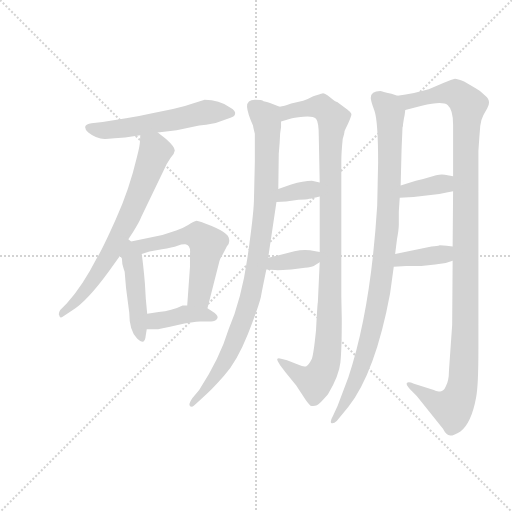
t = 0.00 s
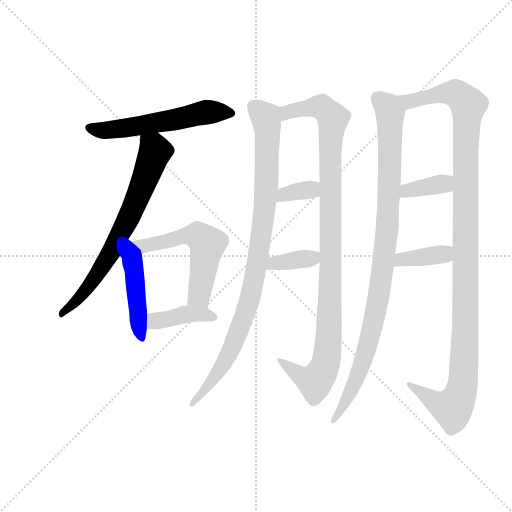
t = 2.01 s
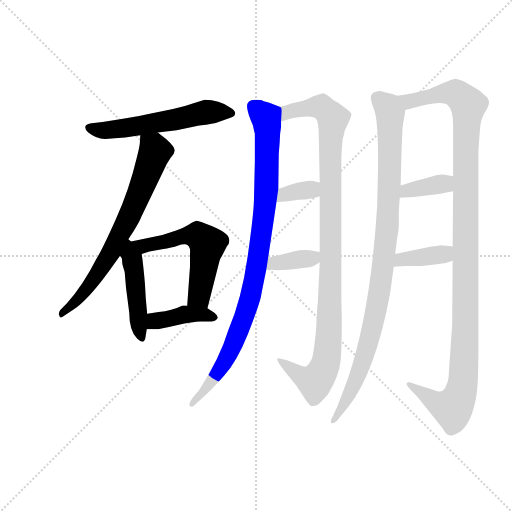
t = 4.01 s
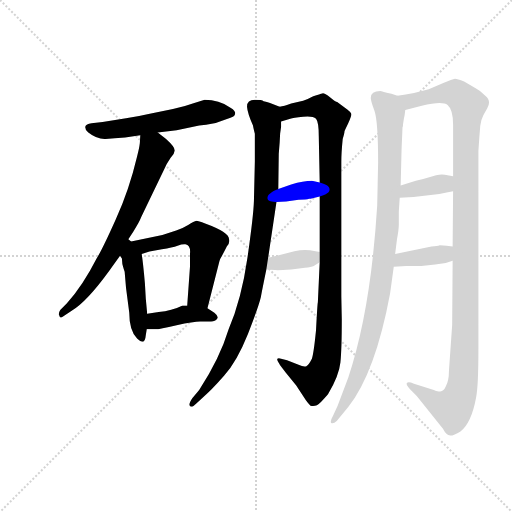
t = 6.02 s
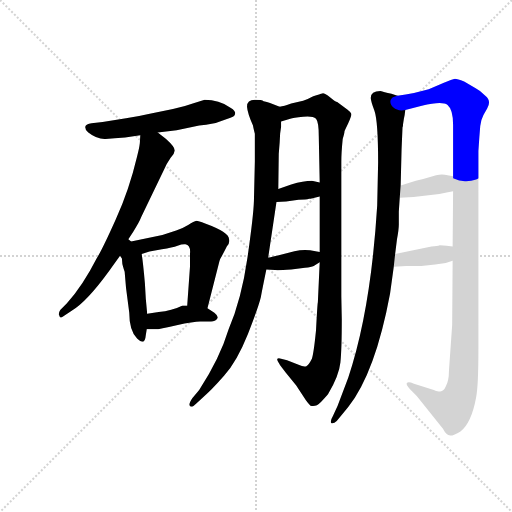
t = 8.03 s
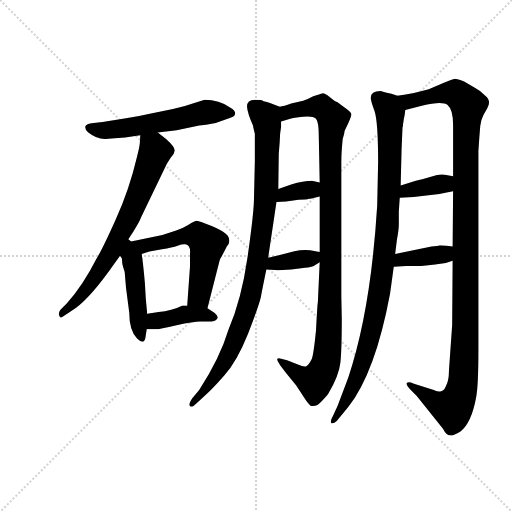
t = 10.03 s

The animated SVG that drew these frames (rendered in a browser with its animation timeline set to each time). Animation: 13 CSS @keyframes rules; one cycle of 10.03 s.

<svg version="1.1" viewBox="0 0 1024 1024" xmlns="http://www.w3.org/2000/svg">
  <g stroke="lightgray" stroke-dasharray="1,1" stroke-width="1" transform="scale(4, 4)">
    <line x1="0" y1="0" x2="256" y2="256"></line>
    <line x1="256" y1="0" x2="0" y2="256"></line>
    <line x1="128" y1="0" x2="128" y2="256"></line>
    <line x1="0" y1="128" x2="256" y2="128"></line>
  </g>
  <g transform="scale(0.92, -0.92) translate(60, -850)">
    <style type="text/css">
      
        @keyframes keyframes0 {
          from {
            stroke: blue;
            stroke-dashoffset: 568;
            stroke-width: 128;
          }
          65% {
            animation-timing-function: step-end;
            stroke: blue;
            stroke-dashoffset: 0;
            stroke-width: 128;
          }
          to {
            stroke: black;
            stroke-width: 1024;
          }
        }
        #make-me-a-hanzi-animation-0 {
          animation: keyframes0 0.7122395833333334s both;
          animation-delay: 0s;
          animation-timing-function: linear;
        }
      
        @keyframes keyframes1 {
          from {
            stroke: blue;
            stroke-dashoffset: 706;
            stroke-width: 128;
          }
          70% {
            animation-timing-function: step-end;
            stroke: blue;
            stroke-dashoffset: 0;
            stroke-width: 128;
          }
          to {
            stroke: black;
            stroke-width: 1024;
          }
        }
        #make-me-a-hanzi-animation-1 {
          animation: keyframes1 0.8245442708333334s both;
          animation-delay: 0.7122395833333334s;
          animation-timing-function: linear;
        }
      
        @keyframes keyframes2 {
          from {
            stroke: blue;
            stroke-dashoffset: 464;
            stroke-width: 128;
          }
          60% {
            animation-timing-function: step-end;
            stroke: blue;
            stroke-dashoffset: 0;
            stroke-width: 128;
          }
          to {
            stroke: black;
            stroke-width: 1024;
          }
        }
        #make-me-a-hanzi-animation-2 {
          animation: keyframes2 0.6276041666666666s both;
          animation-delay: 1.5367838541666667s;
          animation-timing-function: linear;
        }
      
        @keyframes keyframes3 {
          from {
            stroke: blue;
            stroke-dashoffset: 563;
            stroke-width: 128;
          }
          65% {
            animation-timing-function: step-end;
            stroke: blue;
            stroke-dashoffset: 0;
            stroke-width: 128;
          }
          to {
            stroke: black;
            stroke-width: 1024;
          }
        }
        #make-me-a-hanzi-animation-3 {
          animation: keyframes3 0.7081705729166666s both;
          animation-delay: 2.1643880208333335s;
          animation-timing-function: linear;
        }
      
        @keyframes keyframes4 {
          from {
            stroke: blue;
            stroke-dashoffset: 402;
            stroke-width: 128;
          }
          57% {
            animation-timing-function: step-end;
            stroke: blue;
            stroke-dashoffset: 0;
            stroke-width: 128;
          }
          to {
            stroke: black;
            stroke-width: 1024;
          }
        }
        #make-me-a-hanzi-animation-4 {
          animation: keyframes4 0.5771484375s both;
          animation-delay: 2.87255859375s;
          animation-timing-function: linear;
        }
      
        @keyframes keyframes5 {
          from {
            stroke: blue;
            stroke-dashoffset: 951;
            stroke-width: 128;
          }
          76% {
            animation-timing-function: step-end;
            stroke: blue;
            stroke-dashoffset: 0;
            stroke-width: 128;
          }
          to {
            stroke: black;
            stroke-width: 1024;
          }
        }
        #make-me-a-hanzi-animation-5 {
          animation: keyframes5 1.02392578125s both;
          animation-delay: 3.44970703125s;
          animation-timing-function: linear;
        }
      
        @keyframes keyframes6 {
          from {
            stroke: blue;
            stroke-dashoffset: 1051;
            stroke-width: 128;
          }
          77% {
            animation-timing-function: step-end;
            stroke: blue;
            stroke-dashoffset: 0;
            stroke-width: 128;
          }
          to {
            stroke: black;
            stroke-width: 1024;
          }
        }
        #make-me-a-hanzi-animation-6 {
          animation: keyframes6 1.1053059895833333s both;
          animation-delay: 4.4736328125s;
          animation-timing-function: linear;
        }
      
        @keyframes keyframes7 {
          from {
            stroke: blue;
            stroke-dashoffset: 345;
            stroke-width: 128;
          }
          53% {
            animation-timing-function: step-end;
            stroke: blue;
            stroke-dashoffset: 0;
            stroke-width: 128;
          }
          to {
            stroke: black;
            stroke-width: 1024;
          }
        }
        #make-me-a-hanzi-animation-7 {
          animation: keyframes7 0.53076171875s both;
          animation-delay: 5.578938802083333s;
          animation-timing-function: linear;
        }
      
        @keyframes keyframes8 {
          from {
            stroke: blue;
            stroke-dashoffset: 367;
            stroke-width: 128;
          }
          54% {
            animation-timing-function: step-end;
            stroke: blue;
            stroke-dashoffset: 0;
            stroke-width: 128;
          }
          to {
            stroke: black;
            stroke-width: 1024;
          }
        }
        #make-me-a-hanzi-animation-8 {
          animation: keyframes8 0.5486653645833334s both;
          animation-delay: 6.109700520833333s;
          animation-timing-function: linear;
        }
      
        @keyframes keyframes9 {
          from {
            stroke: blue;
            stroke-dashoffset: 986;
            stroke-width: 128;
          }
          76% {
            animation-timing-function: step-end;
            stroke: blue;
            stroke-dashoffset: 0;
            stroke-width: 128;
          }
          to {
            stroke: black;
            stroke-width: 1024;
          }
        }
        #make-me-a-hanzi-animation-9 {
          animation: keyframes9 1.0524088541666667s both;
          animation-delay: 6.658365885416666s;
          animation-timing-function: linear;
        }
      
        @keyframes keyframes10 {
          from {
            stroke: blue;
            stroke-dashoffset: 1186;
            stroke-width: 128;
          }
          79% {
            animation-timing-function: step-end;
            stroke: blue;
            stroke-dashoffset: 0;
            stroke-width: 128;
          }
          to {
            stroke: black;
            stroke-width: 1024;
          }
        }
        #make-me-a-hanzi-animation-10 {
          animation: keyframes10 1.2151692708333333s both;
          animation-delay: 7.710774739583333s;
          animation-timing-function: linear;
        }
      
        @keyframes keyframes11 {
          from {
            stroke: blue;
            stroke-dashoffset: 369;
            stroke-width: 128;
          }
          55% {
            animation-timing-function: step-end;
            stroke: blue;
            stroke-dashoffset: 0;
            stroke-width: 128;
          }
          to {
            stroke: black;
            stroke-width: 1024;
          }
        }
        #make-me-a-hanzi-animation-11 {
          animation: keyframes11 0.55029296875s both;
          animation-delay: 8.925944010416666s;
          animation-timing-function: linear;
        }
      
        @keyframes keyframes12 {
          from {
            stroke: blue;
            stroke-dashoffset: 377;
            stroke-width: 128;
          }
          55% {
            animation-timing-function: step-end;
            stroke: blue;
            stroke-dashoffset: 0;
            stroke-width: 128;
          }
          to {
            stroke: black;
            stroke-width: 1024;
          }
        }
        #make-me-a-hanzi-animation-12 {
          animation: keyframes12 0.5568033854166666s both;
          animation-delay: 9.476236979166666s;
          animation-timing-function: linear;
        }
      
    </style>
    
      <path d="M 283 562 L 324 567 L 373 577 Q 406 581 415 585 L 441 594 Q 450 596 451 602 Q 453 609 441 616 Q 416 633 385 633 L 359 625 Q 340 618 316 613 L 263 602 Q 238 596 214 593 L 163 585 L 139 582 Q 127 581 125 574 Q 125 568 132 562 Q 151 547 169.5 548 Q 188 549 212 551 L 245 556 L 283 562 Z" fill="lightgray"></path>
    
      <path d="M 219 330 L 230 347 Q 243 367 247 378 L 297 482 Q 302 494 311 507 Q 319 515 320 523 Q 320 531 301 548 L 283 562 C 259 580 247 586 245 556 L 244 539 Q 243 529 238 510 Q 221 438 192 374 Q 163 309 150 288 Q 120 229 85 190 L 71 176 Q 66 168 69 164 Q 70 157 77 162 L 95 174 Q 128 193 178 262 Q 188 276 201 294 L 219 330 Z" fill="lightgray"></path>
    
      <path d="M 201 294 L 205 288 L 206 276 Q 207 271 211 259 L 214 224 L 221 170 Q 221 131 238 114 Q 255 97 257 122 L 259 134 L 260 168 L 257 200 L 255 234 Q 251 280 248 298 C 247 307 247 307 225 325 L 219 330 C 196 349 184 319 201 294 Z" fill="lightgray"></path>
    
      <path d="M 391 180 L 417 282 Q 418 287 422 293 Q 425 298 433 314 Q 440 321 438 330 Q 438 345 386 364 Q 371 370 367 370 Q 362 369 349 361 Q 336 353 323 349 L 293 339 L 225 325 C 196 319 219 290 248 298 L 265 303 L 280 306 L 292 308 Q 315 312 326 316 Q 337 320 343 319 Q 355 317 353 298 L 353 270 L 347 186 C 345 156 384 151 391 180 Z" fill="lightgray"></path>
    
      <path d="M 259 134 L 277 134 Q 287 134 324 143 Q 361 151 375 151 L 399 151 Q 408 151 412 157 Q 416 162 406 170 L 391 180 L 347 186 L 337 186 Q 313 174 285 172 L 260 168 C 230 163 229 134 259 134 Z" fill="lightgray"></path>
    
      <path d="M 548 618 L 527 626 Q 516 630 513 630 Q 510 633 494 633 Q 477 633 477 618 Q 478 604 490 577 Q 490 575 494 559 L 494 499 L 492 413 Q 491 381 478 290 Q 465 199 437 134 Q 418 71 373 2 L 358 -16 Q 346 -34 357 -34 Q 360 -34 368 -26 L 381 -14 Q 399 1 427 33 Q 455 64 479 124 Q 502 183 507 204 Q 511 225 519 264 L 523 290 L 541 411 L 545 439 L 546 516 L 548 541 L 549 560 L 551 574 L 551 586 C 553 616 553 616 548 618 Z" fill="lightgray"></path>
    
      <path d="M 635 280 L 631 193 Q 630 190 627 132 Q 622 82 618 70 Q 611 56 606 54 Q 600 52 589 57 L 564 67 L 551 70 Q 545 72 543 70 Q 541 68 549 56 L 561 40 L 584 12 L 605 -20 Q 610 -27 615 -32 Q 622 -34 629 -31 Q 636 -27 653 -7 Q 677 33 680 62 Q 683 91 683 156 L 682 206 L 682 498 Q 682 518 685 548 Q 689 560 689 565 L 697 582 Q 704 597 704 602 Q 703 606 695 612 L 673 628 Q 670 628 658 638 Q 645 648 641 647 Q 636 646 621 641 L 609 635 L 599 631 L 573 625 Q 557 619 548 618 C 519 610 522 578 551 586 L 571 592 Q 577 594 599 596 Q 620 598 627 592 Q 633 585 633 554 L 635 453 L 635 423 L 635 302 L 635 280 Z" fill="lightgray"></path>
    
      <path d="M 612 418 L 615 418 L 635 423 C 664 430 664 446 635 453 L 618 457 Q 600 457 573 449 L 545 439 C 517 429 511 410 541 411 L 562 412 L 589 416 Q 606 416 612 418 Z" fill="lightgray"></path>
    
      <path d="M 519 264 L 538 263 Q 542 262 573 264 L 603 268 Q 617 270 622 272 L 635 280 C 661 296 662 297 635 302 L 614 306 Q 598 308 580 304 L 542 294 Q 524 290 523 290 C 494 285 489 266 519 264 Z" fill="lightgray"></path>
    
      <path d="M 804 642 L 791 646 Q 774 650 767 652 Q 746 652 746 637 Q 746 631 754 609 Q 762 586 762 497 L 760 403 Q 746 175 697 29 L 674 -32 L 664 -54 Q 656 -68 661 -70 Q 666 -71 672 -65 L 697 -35 Q 756 40 788 212 L 796 270 L 799 298 L 803 330 Q 807 351 807 362 L 807 390 L 809 420 L 811 447 L 813 526 L 815 573 L 816 576 L 816 579 L 818 592 Q 820 600 821 611 C 825 636 825 636 804 642 Z" fill="lightgray"></path>
    
      <path d="M 982 551 L 984 576 Q 986 591 991 600 L 999 614 Q 1009 631 995 642 Q 984 653 974 658 L 949 673 Q 934 679 929 679 Q 923 678 905 670 L 872 656 L 840 648 Q 822 644 804 642 C 774 637 792 604 821 611 L 857 620 Q 901 631 913 622 Q 925 612 925 579 L 925 467 L 925 434 L 924 314 L 924 283 L 923 144 L 916 44 Q 916 22 909 10 Q 905 0 897 -1 Q 889 -2 883 2 L 840 16 Q 828 21 825 18 Q 821 14 833 2 L 846 -11 L 903 -82 Q 910 -96 919 -97 Q 927 -97 941 -88 Q 965 -69 975 -14 Q 980 10 980 90 L 980 522 L 982 551 Z" fill="lightgray"></path>
    
      <path d="M 809 420 L 839 422 L 895 428 Q 912 432 925 434 C 955 439 955 462 925 467 L 907 470 Q 900 472 888 469 Q 876 465 860 461 L 844 457 L 811 447 C 782 438 779 418 809 420 Z" fill="lightgray"></path>
    
      <path d="M 796 270 L 823 272 L 856 272 L 886 275 L 909 278 L 924 283 C 952 292 954 309 924 314 L 911 316 Q 906 317 896 317 Q 891 315 878 314 L 799 298 C 770 292 766 268 796 270 Z" fill="lightgray"></path>
    
    
      <clipPath id="make-me-a-hanzi-clip-0">
        <path d="M 283 562 L 324 567 L 373 577 Q 406 581 415 585 L 441 594 Q 450 596 451 602 Q 453 609 441 616 Q 416 633 385 633 L 359 625 Q 340 618 316 613 L 263 602 Q 238 596 214 593 L 163 585 L 139 582 Q 127 581 125 574 Q 125 568 132 562 Q 151 547 169.5 548 Q 188 549 212 551 L 245 556 L 283 562 Z"></path>
      </clipPath>
      <path clip-path="url(#make-me-a-hanzi-clip-0)" d="M 134 571 L 165 566 L 203 570 L 391 607 L 442 604" fill="none" id="make-me-a-hanzi-animation-0" stroke-dasharray="440 880" stroke-linecap="round"></path>
    
      <clipPath id="make-me-a-hanzi-clip-1">
        <path d="M 219 330 L 230 347 Q 243 367 247 378 L 297 482 Q 302 494 311 507 Q 319 515 320 523 Q 320 531 301 548 L 283 562 C 259 580 247 586 245 556 L 244 539 Q 243 529 238 510 Q 221 438 192 374 Q 163 309 150 288 Q 120 229 85 190 L 71 176 Q 66 168 69 164 Q 70 157 77 162 L 95 174 Q 128 193 178 262 Q 188 276 201 294 L 219 330 Z"></path>
      </clipPath>
      <path clip-path="url(#make-me-a-hanzi-clip-1)" d="M 252 551 L 277 519 L 220 376 L 159 263 L 102 191 L 75 169" fill="none" id="make-me-a-hanzi-animation-1" stroke-dasharray="578 1156" stroke-linecap="round"></path>
    
      <clipPath id="make-me-a-hanzi-clip-2">
        <path d="M 201 294 L 205 288 L 206 276 Q 207 271 211 259 L 214 224 L 221 170 Q 221 131 238 114 Q 255 97 257 122 L 259 134 L 260 168 L 257 200 L 255 234 Q 251 280 248 298 C 247 307 247 307 225 325 L 219 330 C 196 349 184 319 201 294 Z"></path>
      </clipPath>
      <path clip-path="url(#make-me-a-hanzi-clip-2)" d="M 218 323 L 230 270 L 248 117" fill="none" id="make-me-a-hanzi-animation-2" stroke-dasharray="336 672" stroke-linecap="round"></path>
    
      <clipPath id="make-me-a-hanzi-clip-3">
        <path d="M 391 180 L 417 282 Q 418 287 422 293 Q 425 298 433 314 Q 440 321 438 330 Q 438 345 386 364 Q 371 370 367 370 Q 362 369 349 361 Q 336 353 323 349 L 293 339 L 225 325 C 196 319 219 290 248 298 L 265 303 L 280 306 L 292 308 Q 315 312 326 316 Q 337 320 343 319 Q 355 317 353 298 L 353 270 L 347 186 C 345 156 384 151 391 180 Z"></path>
      </clipPath>
      <path clip-path="url(#make-me-a-hanzi-clip-3)" d="M 232 324 L 253 315 L 352 339 L 370 338 L 385 328 L 390 316 L 376 223 L 371 205 L 355 192" fill="none" id="make-me-a-hanzi-animation-3" stroke-dasharray="435 870" stroke-linecap="round"></path>
    
      <clipPath id="make-me-a-hanzi-clip-4">
        <path d="M 259 134 L 277 134 Q 287 134 324 143 Q 361 151 375 151 L 399 151 Q 408 151 412 157 Q 416 162 406 170 L 391 180 L 347 186 L 337 186 Q 313 174 285 172 L 260 168 C 230 163 229 134 259 134 Z"></path>
      </clipPath>
      <path clip-path="url(#make-me-a-hanzi-clip-4)" d="M 264 140 L 280 153 L 338 166 L 367 168 L 403 160" fill="none" id="make-me-a-hanzi-animation-4" stroke-dasharray="274 548" stroke-linecap="round"></path>
    
      <clipPath id="make-me-a-hanzi-clip-5">
        <path d="M 548 618 L 527 626 Q 516 630 513 630 Q 510 633 494 633 Q 477 633 477 618 Q 478 604 490 577 Q 490 575 494 559 L 494 499 L 492 413 Q 491 381 478 290 Q 465 199 437 134 Q 418 71 373 2 L 358 -16 Q 346 -34 357 -34 Q 360 -34 368 -26 L 381 -14 Q 399 1 427 33 Q 455 64 479 124 Q 502 183 507 204 Q 511 225 519 264 L 523 290 L 541 411 L 545 439 L 546 516 L 548 541 L 549 560 L 551 574 L 551 586 C 553 616 553 616 548 618 Z"></path>
      </clipPath>
      <path clip-path="url(#make-me-a-hanzi-clip-5)" d="M 491 619 L 517 595 L 522 557 L 515 392 L 493 242 L 464 140 L 438 80 L 403 23 L 359 -26" fill="none" id="make-me-a-hanzi-animation-5" stroke-dasharray="823 1646" stroke-linecap="round"></path>
    
      <clipPath id="make-me-a-hanzi-clip-6">
        <path d="M 635 280 L 631 193 Q 630 190 627 132 Q 622 82 618 70 Q 611 56 606 54 Q 600 52 589 57 L 564 67 L 551 70 Q 545 72 543 70 Q 541 68 549 56 L 561 40 L 584 12 L 605 -20 Q 610 -27 615 -32 Q 622 -34 629 -31 Q 636 -27 653 -7 Q 677 33 680 62 Q 683 91 683 156 L 682 206 L 682 498 Q 682 518 685 548 Q 689 560 689 565 L 697 582 Q 704 597 704 602 Q 703 606 695 612 L 673 628 Q 670 628 658 638 Q 645 648 641 647 Q 636 646 621 641 L 609 635 L 599 631 L 573 625 Q 557 619 548 618 C 519 610 522 578 551 586 L 571 592 Q 577 594 599 596 Q 620 598 627 592 Q 633 585 633 554 L 635 453 L 635 423 L 635 302 L 635 280 Z"></path>
      </clipPath>
      <path clip-path="url(#make-me-a-hanzi-clip-6)" d="M 555 592 L 564 606 L 625 618 L 646 612 L 664 592 L 658 533 L 657 187 L 648 61 L 625 20 L 547 63" fill="none" id="make-me-a-hanzi-animation-6" stroke-dasharray="923 1846" stroke-linecap="round"></path>
    
      <clipPath id="make-me-a-hanzi-clip-7">
        <path d="M 612 418 L 615 418 L 635 423 C 664 430 664 446 635 453 L 618 457 Q 600 457 573 449 L 545 439 C 517 429 511 410 541 411 L 562 412 L 589 416 Q 606 416 612 418 Z"></path>
      </clipPath>
      <path clip-path="url(#make-me-a-hanzi-clip-7)" d="M 546 417 L 559 428 L 629 446" fill="none" id="make-me-a-hanzi-animation-7" stroke-dasharray="217 434" stroke-linecap="round"></path>
    
      <clipPath id="make-me-a-hanzi-clip-8">
        <path d="M 519 264 L 538 263 Q 542 262 573 264 L 603 268 Q 617 270 622 272 L 635 280 C 661 296 662 297 635 302 L 614 306 Q 598 308 580 304 L 542 294 Q 524 290 523 290 C 494 285 489 266 519 264 Z"></path>
      </clipPath>
      <path clip-path="url(#make-me-a-hanzi-clip-8)" d="M 524 270 L 538 279 L 614 288 L 629 297" fill="none" id="make-me-a-hanzi-animation-8" stroke-dasharray="239 478" stroke-linecap="round"></path>
    
      <clipPath id="make-me-a-hanzi-clip-9">
        <path d="M 804 642 L 791 646 Q 774 650 767 652 Q 746 652 746 637 Q 746 631 754 609 Q 762 586 762 497 L 760 403 Q 746 175 697 29 L 674 -32 L 664 -54 Q 656 -68 661 -70 Q 666 -71 672 -65 L 697 -35 Q 756 40 788 212 L 796 270 L 799 298 L 803 330 Q 807 351 807 362 L 807 390 L 809 420 L 811 447 L 813 526 L 815 573 L 816 576 L 816 579 L 818 592 Q 820 600 821 611 C 825 636 825 636 804 642 Z"></path>
      </clipPath>
      <path clip-path="url(#make-me-a-hanzi-clip-9)" d="M 762 636 L 783 617 L 788 601 L 783 369 L 764 206 L 725 55 L 696 -14 L 664 -62" fill="none" id="make-me-a-hanzi-animation-9" stroke-dasharray="858 1716" stroke-linecap="round"></path>
    
      <clipPath id="make-me-a-hanzi-clip-10">
        <path d="M 982 551 L 984 576 Q 986 591 991 600 L 999 614 Q 1009 631 995 642 Q 984 653 974 658 L 949 673 Q 934 679 929 679 Q 923 678 905 670 L 872 656 L 840 648 Q 822 644 804 642 C 774 637 792 604 821 611 L 857 620 Q 901 631 913 622 Q 925 612 925 579 L 925 467 L 925 434 L 924 314 L 924 283 L 923 144 L 916 44 Q 916 22 909 10 Q 905 0 897 -1 Q 889 -2 883 2 L 840 16 Q 828 21 825 18 Q 821 14 833 2 L 846 -11 L 903 -82 Q 910 -96 919 -97 Q 927 -97 941 -88 Q 965 -69 975 -14 Q 980 10 980 90 L 980 522 L 982 551 Z"></path>
      </clipPath>
      <path clip-path="url(#make-me-a-hanzi-clip-10)" d="M 811 639 L 829 630 L 923 648 L 939 642 L 958 622 L 952 488 L 952 129 L 945 13 L 937 -15 L 922 -37 L 875 -17 L 832 15" fill="none" id="make-me-a-hanzi-animation-10" stroke-dasharray="1058 2116" stroke-linecap="round"></path>
    
      <clipPath id="make-me-a-hanzi-clip-11">
        <path d="M 809 420 L 839 422 L 895 428 Q 912 432 925 434 C 955 439 955 462 925 467 L 907 470 Q 900 472 888 469 Q 876 465 860 461 L 844 457 L 811 447 C 782 438 779 418 809 420 Z"></path>
      </clipPath>
      <path clip-path="url(#make-me-a-hanzi-clip-11)" d="M 816 426 L 825 436 L 906 450 L 919 462" fill="none" id="make-me-a-hanzi-animation-11" stroke-dasharray="241 482" stroke-linecap="round"></path>
    
      <clipPath id="make-me-a-hanzi-clip-12">
        <path d="M 796 270 L 823 272 L 856 272 L 886 275 L 909 278 L 924 283 C 952 292 954 309 924 314 L 911 316 Q 906 317 896 317 Q 891 315 878 314 L 799 298 C 770 292 766 268 796 270 Z"></path>
      </clipPath>
      <path clip-path="url(#make-me-a-hanzi-clip-12)" d="M 802 276 L 812 286 L 902 297 L 916 306" fill="none" id="make-me-a-hanzi-animation-12" stroke-dasharray="249 498" stroke-linecap="round"></path>
    
  </g>
</svg>
